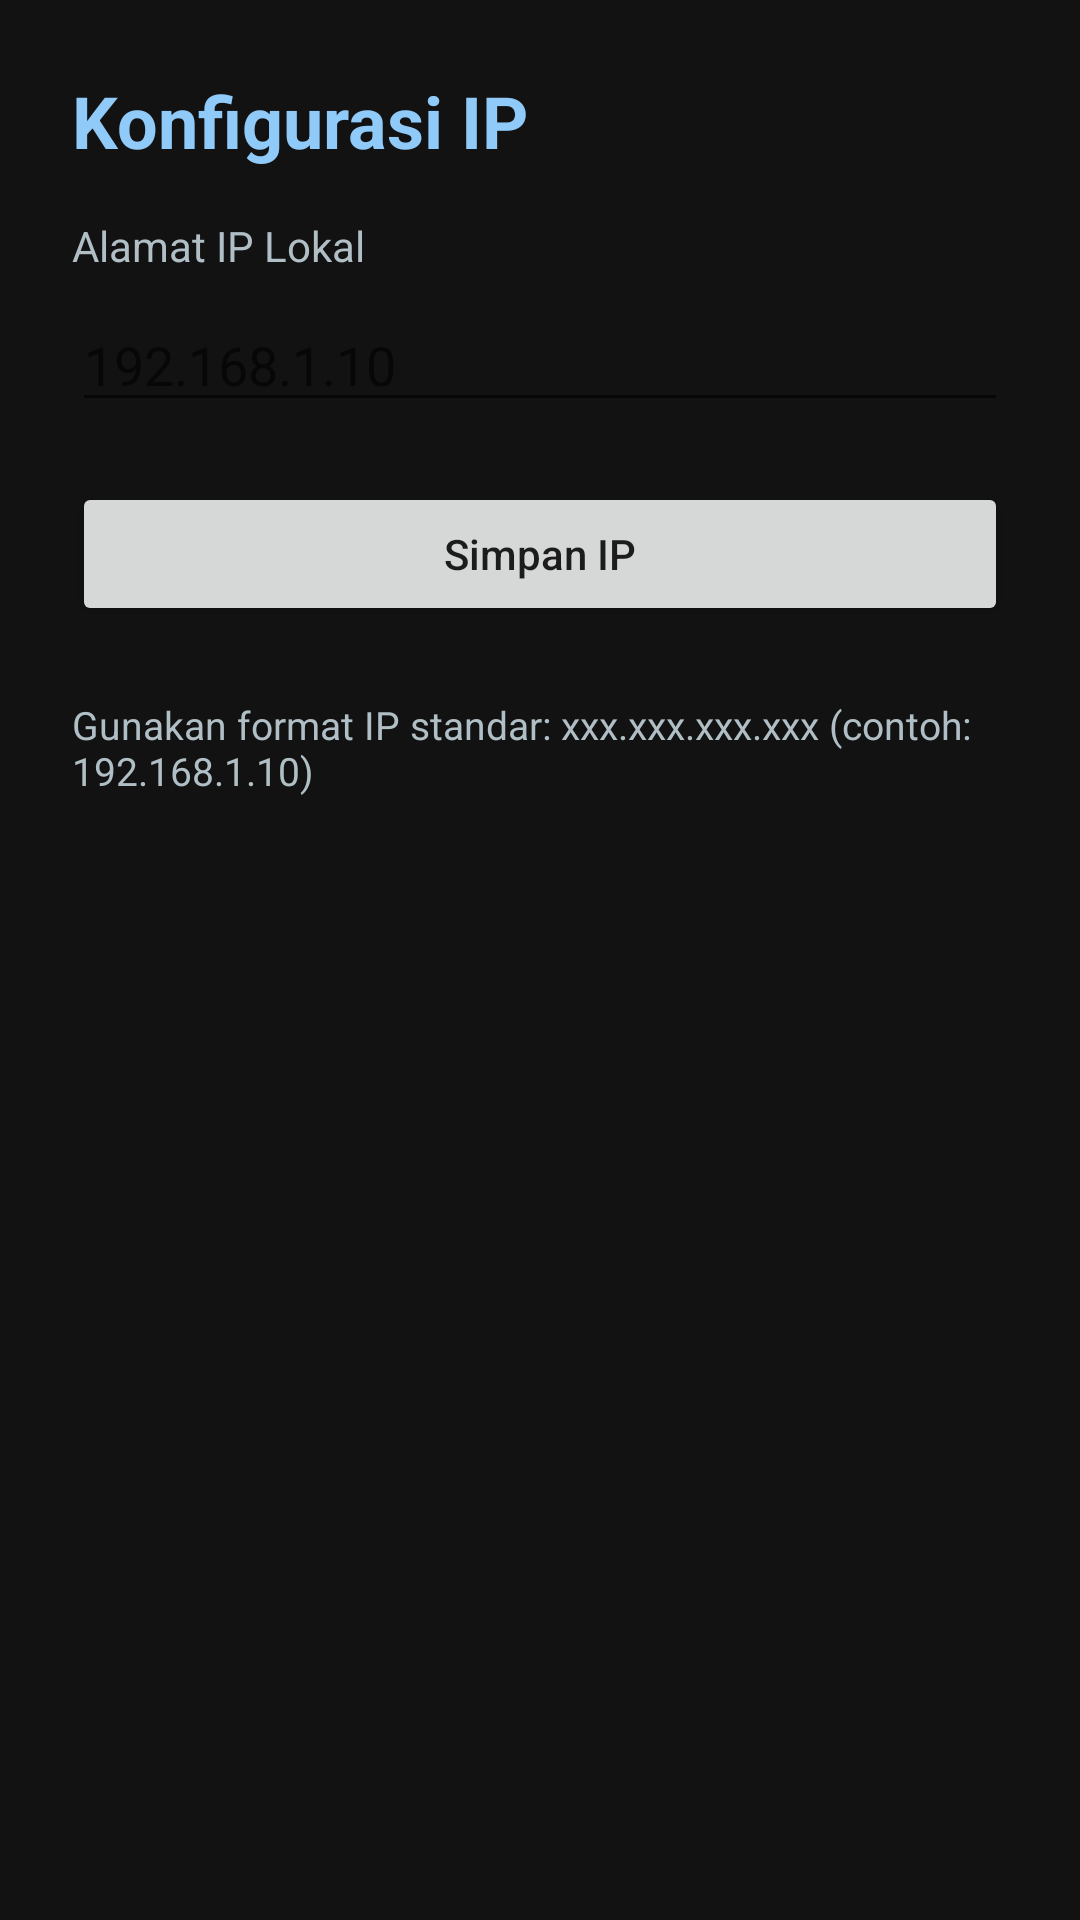

The Android layout XML behind this screen, and the referenced resources:
<!-- AndroidManifest.xml: application theme AppTheme -->
<!-- res/layout/activity_ip.xml -->
<?xml version="1.0" encoding="utf-8"?>
<ScrollView xmlns:android="http://schemas.android.com/apk/res/android"
	android:layout_width="match_parent"
	android:layout_height="match_parent"
	android:background="@color/screen_background">
	<LinearLayout
		android:layout_width="match_parent"
		android:layout_height="wrap_content"
		android:orientation="vertical"
		android:padding="@dimen/screen_padding">

		<TextView
			android:layout_width="wrap_content"
			android:layout_height="wrap_content"
			android:text="Konfigurasi IP"
			android:textSize="24sp"
			android:textStyle="bold"
			android:textColor="@color/blue_primary" />

		<TextView
			android:layout_width="wrap_content"
			android:layout_height="wrap_content"
			android:layout_marginTop="16dp"
			android:text="Alamat IP Lokal"
			android:textColor="@color/text_secondary"
			android:textSize="14sp" />

		<EditText
			android:id="@+id/ip_value"
			android:layout_width="match_parent"
			android:layout_height="wrap_content"
			android:layout_marginTop="8dp"
			android:inputType="text"
			android:hint="192.168.1.10" />

		<Button
			android:id="@+id/ip_save"
			android:layout_width="match_parent"
			android:layout_height="wrap_content"
			android:layout_marginTop="20dp"
			android:text="Simpan IP"
			android:textAllCaps="false" />

		<TextView
			android:layout_width="match_parent"
			android:layout_height="wrap_content"
			android:layout_marginTop="24dp"
			android:text="Gunakan format IP standar: xxx.xxx.xxx.xxx (contoh: 192.168.1.10)"
			android:textColor="@color/text_secondary"
			android:textSize="13sp" />
	</LinearLayout>
</ScrollView>
<!-- resources referenced by this layout -->
<resources>
  <color name="blue_primary">#90CAF9</color>
  <color name="screen_background">#121212</color>
  <color name="text_secondary">#B0BEC5</color>
  <dimen name="screen_padding">24dp</dimen>
  <style name="AppTheme" parent="Theme.MaterialComponents.DayNight.NoActionBar">
  		<item name="colorPrimary">@color/blue_primary</item>
  		<item name="colorPrimaryVariant">@color/blue_dark</item>
  		<item name="colorOnPrimary">@color/white</item>
  		<item name="colorSecondary">@color/blue_accent</item>
  		<item name="colorSecondaryVariant">@color/blue_accent</item>
  		<item name="colorOnSecondary">@color/white</item>
  		<item name="android:statusBarColor">@color/blue_dark</item>
  		<item name="android:navigationBarColor">@color/screen_background</item>
  		<item name="android:windowLightStatusBar">false</item>
  		<item name="android:forceDark">true</item>
  	</style>
  <color name="blue_dark">#0D47A1</color>
  <color name="white">#FFFFFF</color>
  <color name="blue_accent">#42A5F5</color>
</resources>
